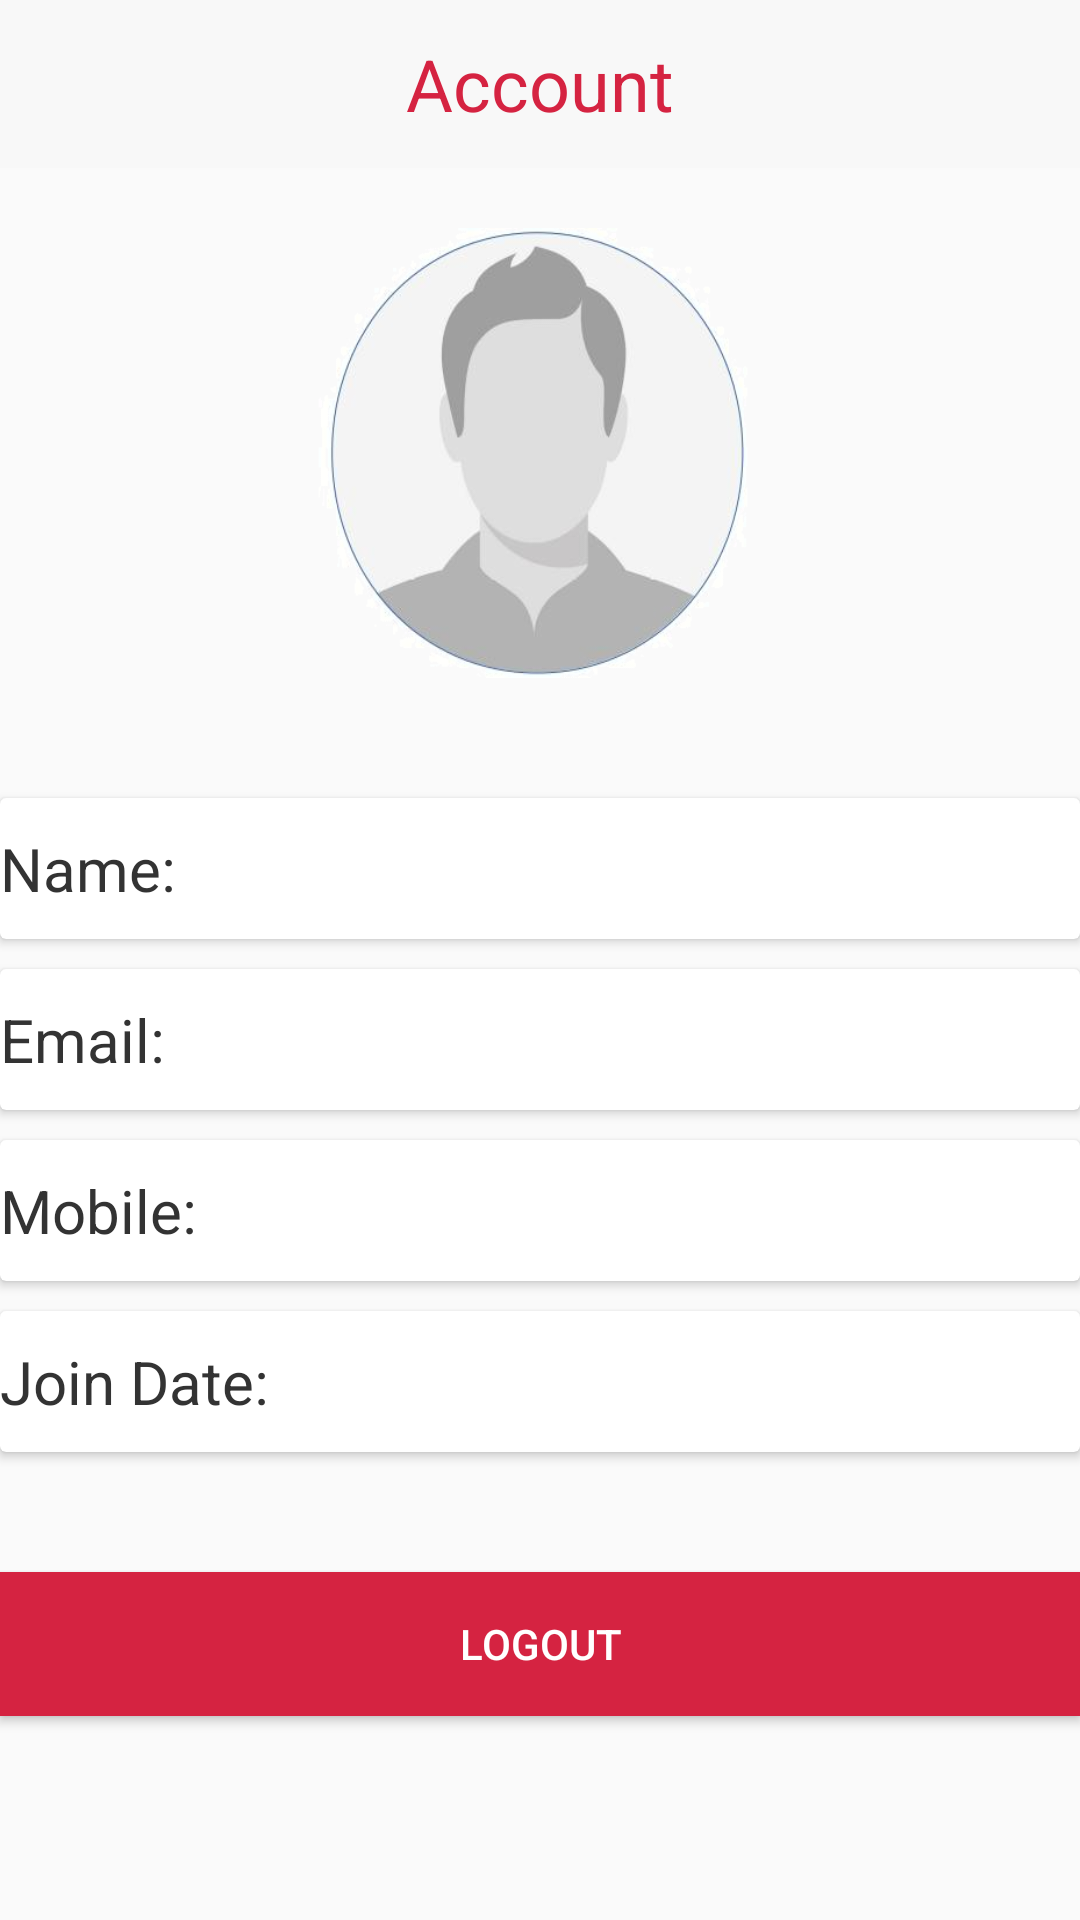

Write the Android layout XML for this screen, with the resource values it uses.
<!-- AndroidManifest.xml: application theme AppTheme -->
<!-- res/layout/activity_account.xml -->
<?xml version="1.0" encoding="utf-8"?>
<RelativeLayout xmlns:android="http://schemas.android.com/apk/res/android"
    xmlns:app="http://schemas.android.com/apk/res-auto"
    xmlns:tools="http://schemas.android.com/tools"
    android:layout_width="match_parent"
    android:layout_height="match_parent"
    android:fitsSystemWindows="true"
    tools:context="com.cloudaping.cloudaping_android.AccountActivity">

    <android.support.design.widget.AppBarLayout
        android:layout_width="match_parent"
        android:layout_height="wrap_content"
        android:theme="@style/AppTheme.AppBarOverlay"
        android:id="@+id/appBarLayout">

        <android.support.v7.widget.Toolbar
            android:id="@+id/toolbar"
            android:layout_width="match_parent"
            android:layout_height="?attr/actionBarSize"
            android:background="@color/colorWhite"
            app:theme="@style/AppTheme.AppBarOverlay"
            app:popupTheme="@style/AppTheme.PopupOverlay">

            <TextView
                android:layout_width="wrap_content"
                android:layout_height="wrap_content"
                android:layout_gravity="center"
                android:text="Account"
                android:textColor="@color/colorOrigin"
                android:id="@+id/cloudaping"
                android:textSize="24sp" />
        </android.support.v7.widget.Toolbar>
    </android.support.design.widget.AppBarLayout>
    <ImageView
        android:id="@+id/btn_user_icon"
        android:layout_width="160dp"
        android:layout_height="150dp"
        android:layout_below="@+id/appBarLayout"
        android:layout_centerHorizontal="true"
        android:layout_marginTop="20dp"
        android:background="@drawable/nobody_m" />
    <android.support.v7.widget.CardView
        android:layout_width="match_parent"
        android:layout_height="wrap_content"
        android:layout_marginTop="40dp"
        android:layout_below="@+id/btn_user_icon"
        android:id="@+id/card_user_name"
        android:layout_centerHorizontal="true"
    >
        <TextView
            android:layout_width="wrap_content"
            android:layout_height="wrap_content"
            android:layout_gravity="left"
            android:layout_marginTop="10dp"
            android:layout_marginBottom="10dp"
            android:text="Name:"
            android:textColor="@color/colorBlack"
            android:textSize="20sp" />
        <TextView
            android:layout_width="wrap_content"
            android:layout_height="wrap_content"
            android:layout_gravity="right"
            android:id="@+id/txt_user_name"
            android:layout_marginTop="15dp"
            android:layout_marginBottom="10dp"
            android:text=""
            android:textColor="@color/colorBlack"
            android:textSize="14sp" />

    </android.support.v7.widget.CardView>
    <android.support.v7.widget.CardView
        android:layout_width="match_parent"
        android:layout_height="wrap_content"
        android:layout_marginTop="10dp"
        android:layout_below="@+id/card_user_name"
        android:id="@+id/card_user_email"
        android:layout_centerHorizontal="true"
        >
        <TextView
            android:layout_width="wrap_content"
            android:layout_height="wrap_content"
            android:layout_gravity="left"
            android:layout_marginTop="10dp"
            android:layout_marginBottom="10dp"
            android:text="Email:"
            android:textColor="@color/colorBlack"
            android:textSize="20sp" />
        <TextView
            android:layout_width="wrap_content"
            android:layout_height="wrap_content"
            android:layout_gravity="right"
            android:id="@+id/txt_user_email"
            android:layout_marginTop="15dp"
            android:layout_marginBottom="10dp"
            android:text=""
            android:textColor="@color/colorBlack"
            android:textSize="14sp" />

    </android.support.v7.widget.CardView>
    <android.support.v7.widget.CardView
        android:layout_width="match_parent"
        android:layout_height="wrap_content"
        android:layout_marginTop="10dp"
        android:layout_below="@+id/card_user_email"
        android:id="@+id/card_user_mobile"
        android:layout_centerHorizontal="true"
        >
        <TextView
            android:layout_width="wrap_content"
            android:layout_height="wrap_content"
            android:layout_gravity="left"
            android:layout_marginTop="10dp"
            android:layout_marginBottom="10dp"
            android:text="Mobile:"
            android:textColor="@color/colorBlack"
            android:textSize="20sp" />
        <TextView
            android:layout_width="wrap_content"
            android:layout_height="wrap_content"
            android:layout_gravity="right"
            android:id="@+id/txt_user_mobile"
            android:layout_marginTop="15dp"
            android:layout_marginBottom="10dp"
            android:text=""
            android:textColor="@color/colorBlack"
            android:textSize="14sp" />

    </android.support.v7.widget.CardView>
    <android.support.v7.widget.CardView
        android:layout_width="match_parent"
        android:layout_height="wrap_content"
        android:layout_marginTop="10dp"
        android:layout_below="@+id/card_user_mobile"
        android:id="@+id/card_user_joinDate"
        android:layout_centerHorizontal="true"
        >
        <TextView
            android:layout_width="wrap_content"
            android:layout_height="wrap_content"
            android:layout_marginTop="10dp"
            android:layout_marginBottom="10dp"
            android:layout_gravity="left"
            android:text="Join Date:"
            android:textColor="@color/colorBlack"
            android:textSize="20sp" />
        <TextView
            android:layout_width="wrap_content"
            android:layout_height="wrap_content"
            android:layout_gravity="right"
            android:id="@+id/txt_user_joinDate"
            android:layout_marginTop="15dp"
            android:layout_marginBottom="10dp"
            android:text=""
            android:textColor="@color/colorBlack"
            android:textSize="14sp" />
    </android.support.v7.widget.CardView>
    <Button
        android:layout_width="match_parent"
        android:layout_height="wrap_content"
        android:id="@+id/btn_logout"
        android:layout_below="@+id/card_user_joinDate"
        android:layout_marginTop="40dp"
        android:background="@color/colorOrigin"
        android:textColor="@color/white_c"
        android:text="Logout"/>
</RelativeLayout>
<!-- resources referenced by this layout -->
<resources>
  <color name="colorBlack">#333333</color>
  <color name="colorOrigin">#D52341</color>
  <color name="colorWhite">#F8F8F8</color>
  <color name="white_c">#ffffff</color>
  <!-- drawable nobody_m: jpg bitmap (drawable, 55253 bytes) -->
  <style name="AppTheme.AppBarOverlay" parent="ThemeOverlay.AppCompat.Light">
          <item name="android:itemBackground">@style/CustomerTextColor</item>
      </style>
  <style name="AppTheme.PopupOverlay" parent="ThemeOverlay.AppCompat.Dark">
          <item name="android:itemBackground">@style/CustomerTextColor</item>
      </style>
  <style name="AppTheme" parent="Theme.AppCompat.Light.DarkActionBar">
          
          <item name="colorPrimary">@color/colorPrimary</item>
          <item name="colorPrimaryDark">@color/colorPrimaryDark</item>
          <item name="colorAccent">@color/colorAccent</item>
      </style>
  <style name="CustomerTextColor" parent="@android:style/TextAppearance.Holo.Widget.ActionBar.Title">
          <item name="android:textColor">#000000</item>
      </style>
  <color name="colorPrimary">#6495ED</color>
  <color name="colorPrimaryDark">#303F9F</color>
  <color name="colorAccent">#FF4081</color>
</resources>
